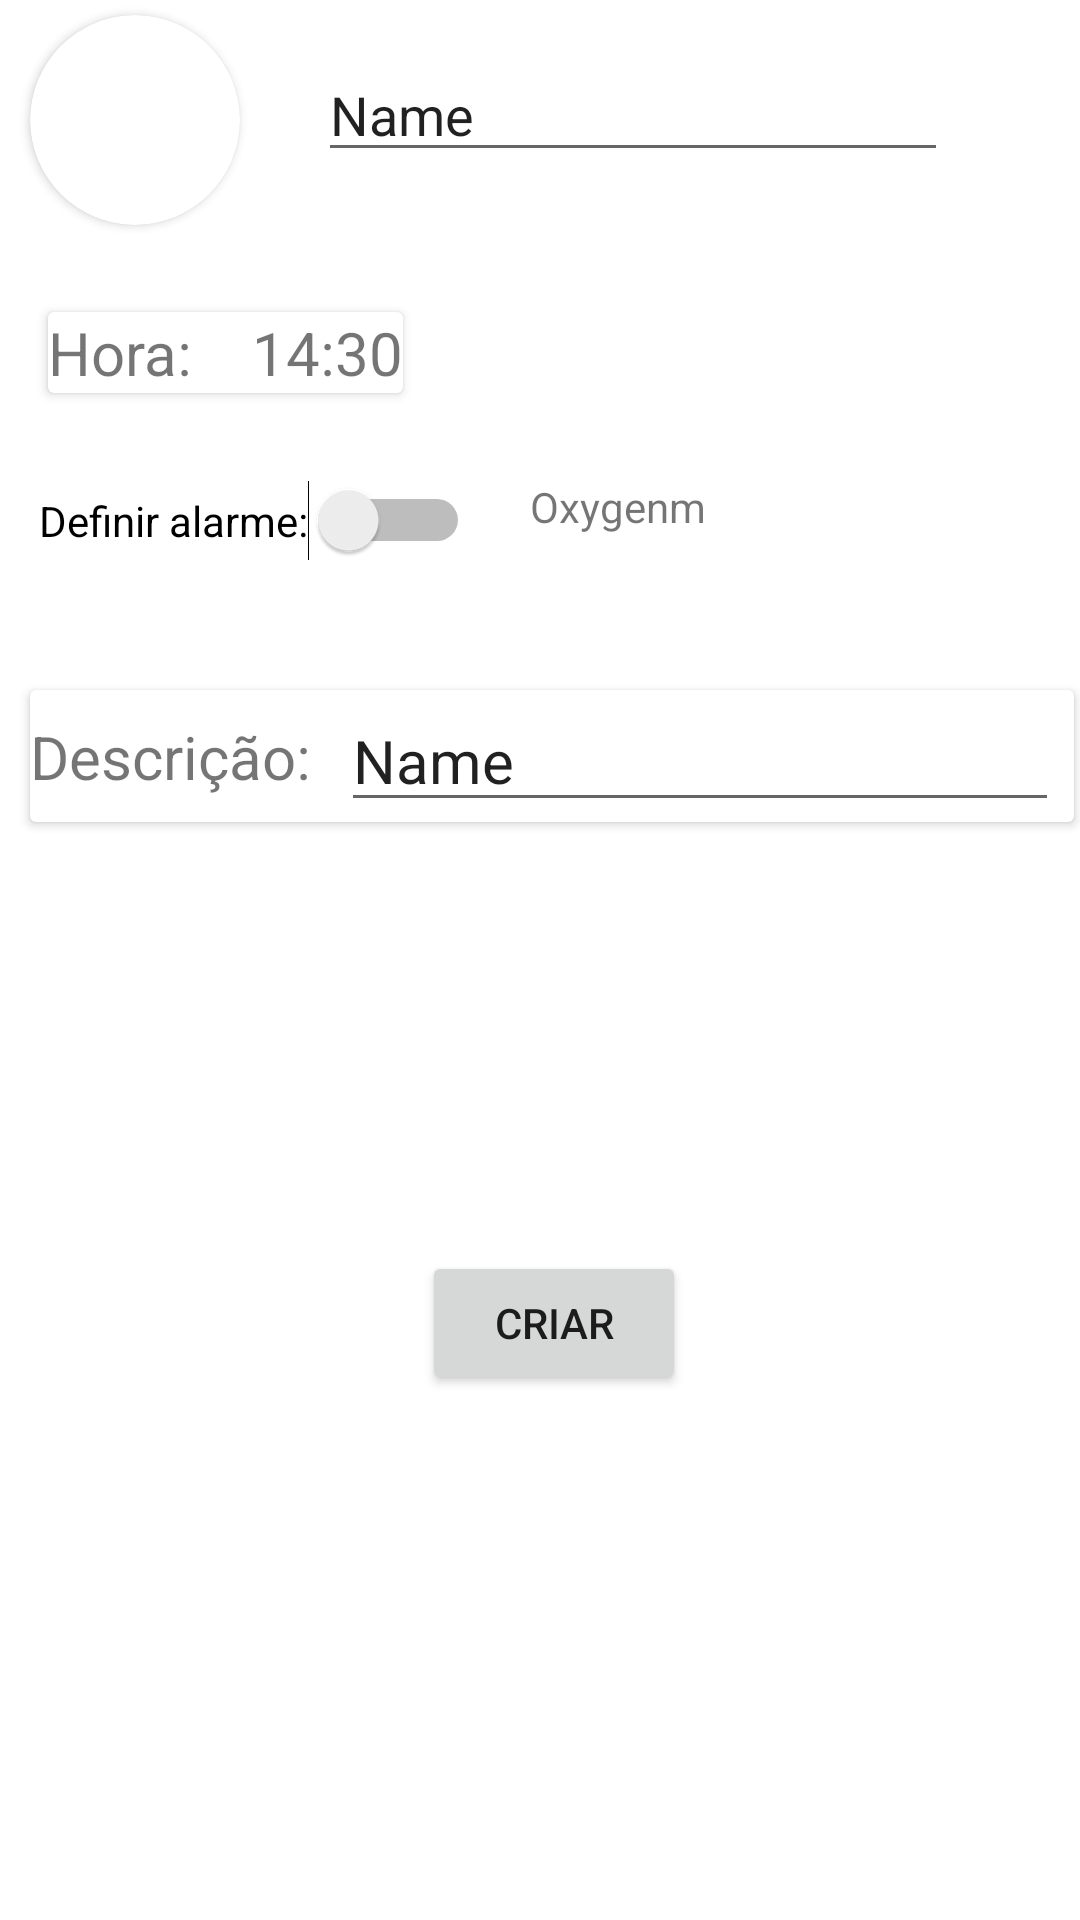

Layout XML and referenced resources for this Android screen:
<!-- AndroidManifest.xml: application theme Theme.Conta -->
<!-- res/layout/activity_creat_habit.xml -->
<?xml version="1.0" encoding="utf-8"?>
<androidx.constraintlayout.widget.ConstraintLayout
    xmlns:android="http://schemas.android.com/apk/res/android"
    xmlns:tools="http://schemas.android.com/tools"
    xmlns:app="http://schemas.android.com/apk/res-auto"
    android:layout_width="match_parent"
    android:layout_height="match_parent"
    tools:context=".Activitys.CreatHabitActivity">

    <androidx.cardview.widget.CardView
        android:id="@+id/cardView"
        android:layout_width="70dp"
        android:layout_height="70dp"
        android:layout_marginStart="10dp"
        android:layout_marginTop="5dp"
        app:cardCornerRadius="50dp"
        app:layout_constraintStart_toStartOf="parent"
        app:layout_constraintTop_toTopOf="parent">

        <ImageView
            android:id="@+id/imageCreatHabit"
            android:layout_width="match_parent"
            android:layout_height="match_parent"
            app:srcCompat="@drawable/ic_launcher_background" />
    </androidx.cardview.widget.CardView>

    <EditText
        android:id="@+id/nameCreatHabit"
        android:layout_width="wrap_content"
        android:layout_height="wrap_content"
        android:layout_marginStart="26dp"
        android:layout_marginTop="16dp"
        android:ems="10"
        android:inputType="textPersonName"
        android:text="Name"
        app:layout_constraintStart_toEndOf="@+id/cardView"
        app:layout_constraintTop_toTopOf="parent" />

    <androidx.cardview.widget.CardView
        android:id="@+id/cardView3"
        android:layout_width="wrap_content"
        android:layout_height="wrap_content"
        android:layout_marginStart="16dp"
        android:layout_marginTop="29dp"
        app:layout_constraintStart_toStartOf="parent"
        app:layout_constraintTop_toBottomOf="@+id/cardView">

        <androidx.constraintlayout.widget.ConstraintLayout
            android:layout_width="match_parent"
            android:layout_height="match_parent">

            <TextView
                android:id="@+id/textView3"
                android:layout_width="wrap_content"
                android:layout_height="wrap_content"
                android:text="Hora:"
                android:textSize="20sp"
                app:layout_constraintBottom_toBottomOf="parent"
                app:layout_constraintStart_toStartOf="parent"
                app:layout_constraintTop_toTopOf="parent" />

            <TextView
                android:id="@+id/hourCreatHabit"
                android:layout_width="wrap_content"
                android:layout_height="wrap_content"
                android:layout_marginStart="20dp"
                android:text="14:30"
                android:textSize="20sp"
                app:layout_constraintBottom_toBottomOf="parent"
                app:layout_constraintStart_toEndOf="@+id/textView3"
                app:layout_constraintTop_toTopOf="parent" />
        </androidx.constraintlayout.widget.ConstraintLayout>

    </androidx.cardview.widget.CardView>

    <Switch
        android:id="@+id/defineCreatAlamrHabit"
        android:layout_width="wrap_content"
        android:layout_height="wrap_content"
        android:layout_marginStart="13dp"
        android:layout_marginTop="29dp"
        android:text="Definir alarme:"
        app:layout_constraintStart_toStartOf="parent"
        app:layout_constraintTop_toBottomOf="@+id/cardView3" />

    <androidx.cardview.widget.CardView
        android:id="@+id/cardView2"
        android:layout_width="0dp"
        android:layout_height="wrap_content"
        android:layout_marginStart="10dp"
        android:layout_marginTop="43dp"
        android:layout_marginEnd="2dp"
        app:layout_constraintEnd_toEndOf="parent"
        app:layout_constraintStart_toStartOf="parent"
        app:layout_constraintTop_toBottomOf="@+id/defineCreatAlamrHabit">

        <androidx.constraintlayout.widget.ConstraintLayout
            android:layout_width="match_parent"
            android:layout_height="match_parent">

            <TextView
                android:id="@+id/textView4"
                android:layout_width="wrap_content"
                android:layout_height="wrap_content"
                android:text="Descrição:"
                android:textSize="20sp"
                app:layout_constraintBottom_toBottomOf="parent"
                app:layout_constraintStart_toStartOf="parent"
                app:layout_constraintTop_toTopOf="parent" />

            <EditText
                android:id="@+id/descriptionCreatHabit"
                android:layout_width="0dp"
                android:layout_height="wrap_content"
                android:layout_marginStart="10dp"
                android:layout_marginEnd="5dp"
                android:ems="10"
                android:inputType="textMultiLine"
                android:maxLines="5"
                android:text="Name"
                android:textSize="20sp"
                app:layout_constraintBottom_toBottomOf="parent"
                app:layout_constraintEnd_toEndOf="parent"
                app:layout_constraintStart_toEndOf="@+id/textView4"
                app:layout_constraintTop_toTopOf="parent" />
        </androidx.constraintlayout.widget.ConstraintLayout>

    </androidx.cardview.widget.CardView>

    <Button
        android:id="@+id/btnCreatHabit"
        android:layout_width="wrap_content"
        android:layout_height="wrap_content"
        android:layout_marginStart="163dp"
        android:layout_marginTop="143dp"
        android:layout_marginEnd="154dp"
        android:text="Criar"
        app:layout_constraintEnd_toEndOf="parent"
        app:layout_constraintStart_toStartOf="parent"
        app:layout_constraintTop_toBottomOf="@+id/cardView2" />

    <TextView
        android:id="@+id/actualSound"
        android:layout_width="wrap_content"
        android:layout_height="wrap_content"
        android:layout_marginStart="20dp"
        android:layout_marginTop="102dp"
        android:text="Oxygenm"
        app:layout_constraintStart_toEndOf="@+id/defineCreatAlamrHabit"
        app:layout_constraintTop_toBottomOf="@+id/nameCreatHabit" />

</androidx.constraintlayout.widget.ConstraintLayout>
<!-- resources referenced by this layout -->
<resources>
  <style name="Theme.Conta" parent="Theme.MaterialComponents.DayNight.DarkActionBar">
          
          <item name="colorPrimary">@color/brown_600</item>
          <item name="colorPrimaryVariant">@color/light_brown</item>
          <item name="colorOnPrimary">@color/white</item>
          
          <item name="colorSecondary">@color/deep_orange_700</item>
          <item name="colorSecondaryVariant">@color/light_deep_orange</item>
          <item name="colorOnSecondary">@color/black</item>
          
          <item name="android:statusBarColor" tools:targetApi="l">?attr/colorPrimaryVariant</item>
          
      </style>
  <color name="brown_600">#FF6d4c41</color>
  <color name="light_brown">#FF9c786c</color>
  <color name="white">#FFffffff</color>
  <color name="deep_orange_700">#FFe64a19</color>
  <color name="light_deep_orange">#FFff7d47</color>
  <color name="black">#FF000000</color>
</resources>
